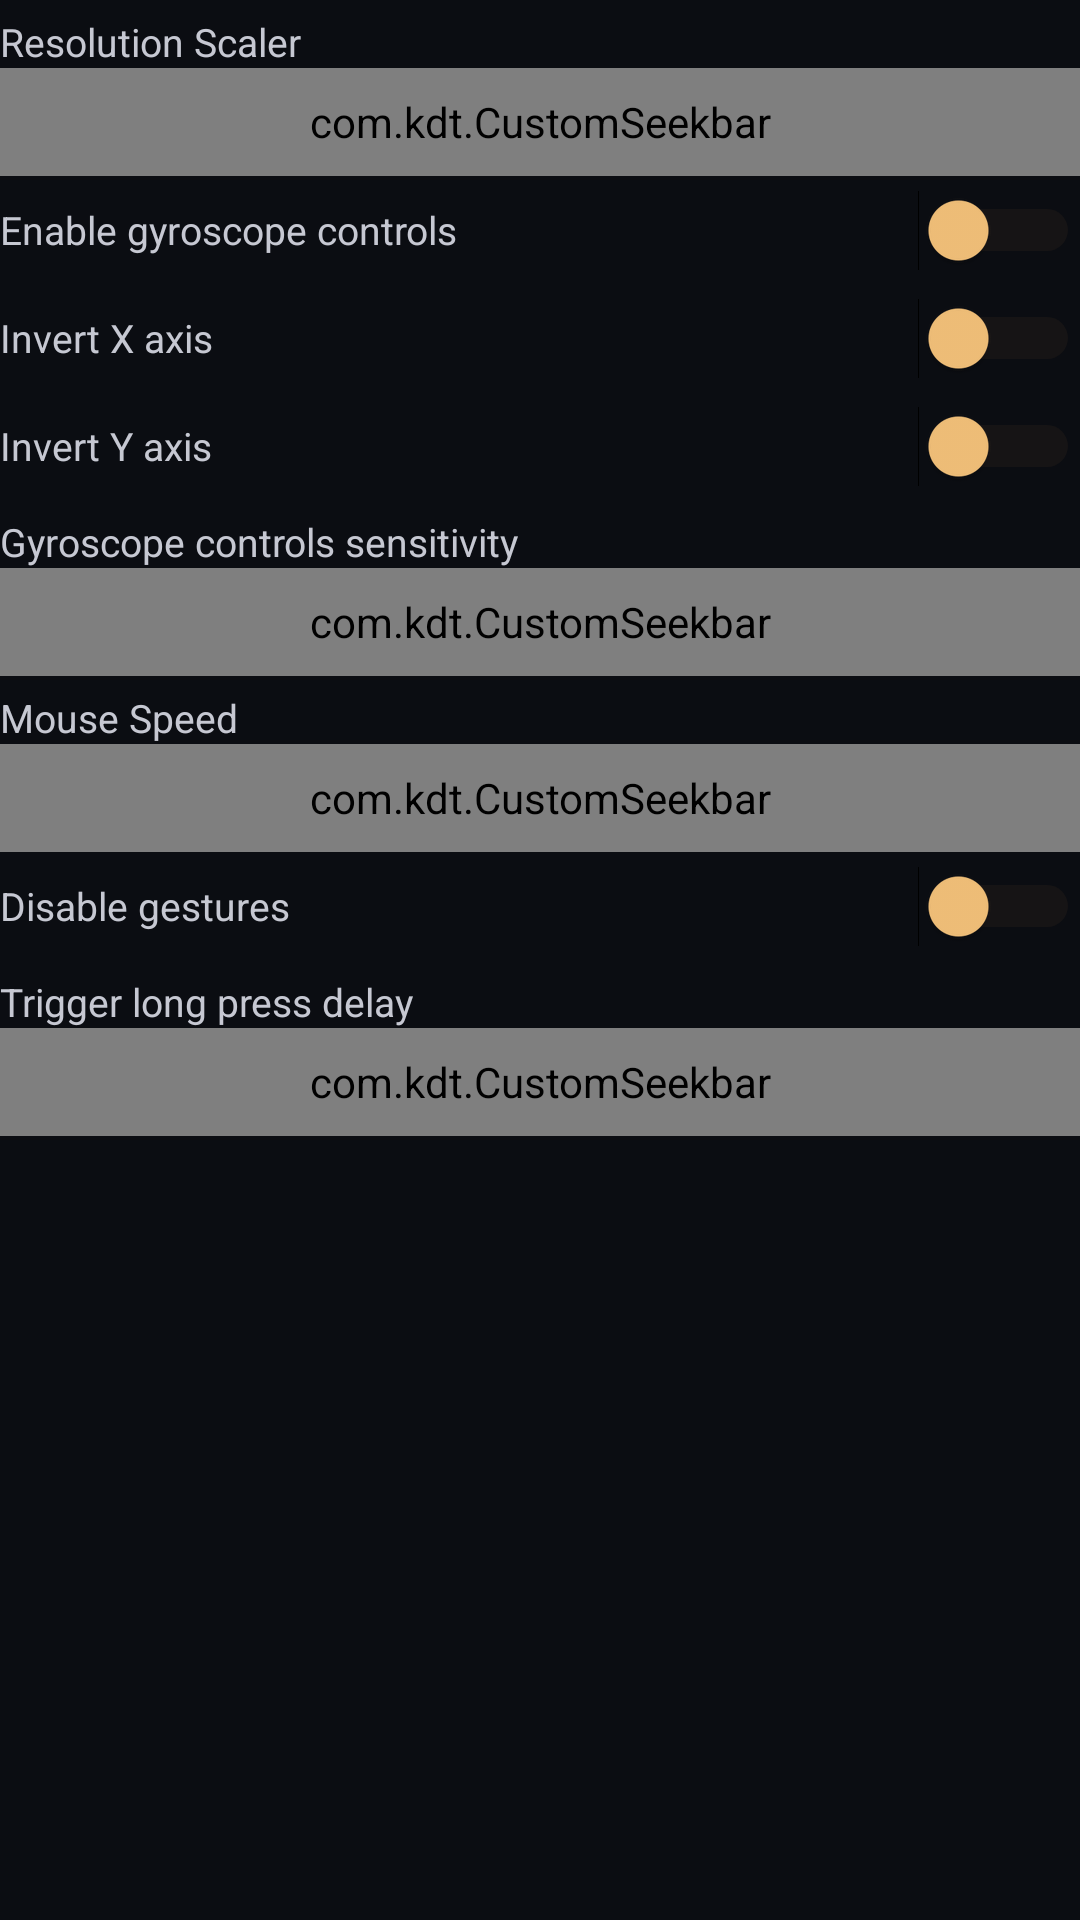

This screen was rendered from an Android layout file. Write that file and the resources it references.
<!-- AndroidManifest.xml: application theme Theme.qookix_launcher -->
<!-- res/layout/dialog_quick_setting.xml -->
<androidx.constraintlayout.widget.ConstraintLayout
    xmlns:android="http://schemas.android.com/apk/res/android"
    xmlns:app="http://schemas.android.com/apk/res-auto"
    xmlns:tools="http://schemas.android.com/tools"
    android:id="@+id/edit_layout"
    android:layout_width="match_parent"
    android:layout_height="wrap_content"
    android:paddingHorizontal="@dimen/padding_moderate"
    android:paddingVertical="@dimen/padding_moderate"
    app:layout_optimizationLevel="standard|dimensions|chains">

    
    <TextView
        android:id="@+id/editResolution_textView"
        style="@style/QookixSettingLabel"
        android:layout_width="wrap_content"
        android:layout_height="wrap_content"
        android:layout_marginTop="@dimen/_5sdp"
        android:gravity="center"
        android:paddingEnd="5dp"
        android:text="@string/mcl_setting_title_resolution_scaler"

        app:layout_constraintStart_toStartOf="parent"
        app:layout_constraintTop_toTopOf="parent" />

    <com.kdt.CustomSeekbar
        android:progressTint="@color/qk_accent"
        android:thumbTint="@color/qk_accent"
        android:progressBackgroundTint="@color/qk_border"
        android:id="@+id/editResolution_seekbar"
        android:layout_width="0dp"
        android:layout_height="@dimen/_36sdp"
        android:min="@integer/resolution_seekbar_min"
        app:seekBarIncrement="@integer/resolution_seekbar_increment"

        app:layout_constraintEnd_toEndOf="parent"
        app:layout_constraintHorizontal_bias="0.538"
        app:layout_constraintStart_toStartOf="parent"
        app:layout_constraintTop_toBottomOf="@+id/editResolution_textView" />

    <TextView
        android:id="@+id/editResolution_textView_percent"
        style="@style/QookixSettingValue"
        android:layout_width="150dp"
        android:layout_height="0dp"
        android:gravity="end"
        tools:text="50%"

        app:layout_constraintBottom_toBottomOf="@id/editResolution_textView"
        app:layout_constraintEnd_toEndOf="parent"
        app:layout_constraintTop_toTopOf="@id/editResolution_textView" />

    
    <Switch
        android:thumbTint="@color/qk_accent_light"
        android:trackTint="@color/qk_accent_soft"
        android:id="@+id/checkboxGyro"
        style="@style/QookixSettingSwitch"
        android:layout_width="match_parent"
        android:layout_height="@dimen/_36sdp"
        android:text="@string/preference_enable_gyro_title"

        app:layout_constraintStart_toStartOf="parent"
        app:layout_constraintTop_toBottomOf="@id/editResolution_seekbar"
        tools:ignore="UseSwitchCompatOrMaterialXml" />

    <Switch
        android:thumbTint="@color/qk_accent_light"
        android:trackTint="@color/qk_accent_soft"
        android:id="@+id/checkboxGyroX"
        style="@style/QookixSettingSwitch"
        android:layout_width="match_parent"
        android:layout_height="@dimen/_36sdp"
        android:text="@string/preference_gyro_invert_x_axis"

        app:layout_constraintStart_toStartOf="parent"
        app:layout_constraintTop_toBottomOf="@id/checkboxGyro"
        tools:ignore="UseSwitchCompatOrMaterialXml" />

    <Switch
        android:thumbTint="@color/qk_accent_light"
        android:trackTint="@color/qk_accent_soft"
        android:id="@+id/checkboxGyroY"
        style="@style/QookixSettingSwitch"
        android:layout_width="match_parent"
        android:layout_height="@dimen/_36sdp"
        android:text="@string/preference_gyro_invert_y_axis"

        app:layout_constraintStart_toStartOf="parent"
        app:layout_constraintTop_toBottomOf="@id/checkboxGyroX"
        tools:ignore="UseSwitchCompatOrMaterialXml" />

    
    <TextView
        android:id="@+id/editGyro_textView"
        style="@style/QookixSettingLabel"
        android:layout_width="wrap_content"
        android:layout_height="wrap_content"
        android:layout_marginTop="@dimen/_5sdp"
        android:gravity="center"
        android:paddingEnd="5dp"
        android:text="@string/preference_gyro_sensitivity_title"

        app:layout_constraintStart_toStartOf="parent"
        app:layout_constraintTop_toBottomOf="@id/checkboxGyroY" />

    <com.kdt.CustomSeekbar
        android:progressTint="@color/qk_accent"
        android:thumbTint="@color/qk_accent"
        android:progressBackgroundTint="@color/qk_border"
        android:id="@+id/editGyro_seekbar"
        android:layout_width="0dp"
        android:layout_height="@dimen/_36sdp"

        android:min="@integer/gyro_speed_seekbar_min"
        android:max="@integer/gyro_speed_seekbar_max"
        app:seekBarIncrement="@integer/gyro_speed_seekbar_increment"

        app:layout_constraintEnd_toEndOf="parent"
        app:layout_constraintHorizontal_bias="0.538"
        app:layout_constraintStart_toStartOf="parent"
        app:layout_constraintTop_toBottomOf="@+id/editGyro_textView" />

    <TextView
        android:id="@+id/editGyro_textView_percent"
        style="@style/QookixSettingValue"
        android:layout_width="150dp"
        android:layout_height="0dp"
        android:gravity="end"
        tools:text="100%"

        app:layout_constraintBottom_toBottomOf="@id/editGyro_textView"
        app:layout_constraintEnd_toEndOf="parent"
        app:layout_constraintTop_toTopOf="@id/editGyro_textView" />


    
    <TextView
        android:id="@+id/editMouseSpeed_textView"
        style="@style/QookixSettingLabel"
        android:layout_width="wrap_content"
        android:layout_height="wrap_content"
        android:layout_marginTop="@dimen/_5sdp"
        android:gravity="center"
        android:paddingEnd="5dp"
        android:text="@string/mcl_setting_title_mousespeed"

        app:layout_constraintStart_toStartOf="parent"
        app:layout_constraintTop_toBottomOf="@id/editGyro_seekbar" />

    <com.kdt.CustomSeekbar
        android:progressTint="@color/qk_accent"
        android:thumbTint="@color/qk_accent"
        android:progressBackgroundTint="@color/qk_border"
        android:id="@+id/editMouseSpeed_seekbar"
        android:layout_width="0dp"
        android:layout_height="@dimen/_36sdp"

        android:min="@integer/mouse_speed_seekbar_min"
        android:max="@integer/mouse_speed_seekbar_max"
        app:seekBarIncrement="@integer/mouse_speed_seekbar_increment"

        app:layout_constraintEnd_toEndOf="parent"
        app:layout_constraintHorizontal_bias="0.538"
        app:layout_constraintStart_toStartOf="parent"
        app:layout_constraintTop_toBottomOf="@+id/editMouseSpeed_textView" />

    <TextView
        android:id="@+id/editMouseSpeed_textView_percent"
        style="@style/QookixSettingValue"
        android:layout_width="150dp"
        android:layout_height="0dp"
        android:gravity="end"
        tools:text="100%"

        app:layout_constraintBottom_toBottomOf="@id/editMouseSpeed_textView"
        app:layout_constraintEnd_toEndOf="parent"
        app:layout_constraintTop_toTopOf="@id/editMouseSpeed_textView" />

    
    <Switch
        android:thumbTint="@color/qk_accent_light"
        android:trackTint="@color/qk_accent_soft"
        android:id="@+id/checkboxGesture"
        style="@style/QookixSettingSwitch"
        android:layout_width="match_parent"
        android:layout_height="@dimen/_36sdp"
        android:text="@string/mcl_disable_gestures"

        app:layout_constraintStart_toStartOf="parent"
        app:layout_constraintTop_toBottomOf="@id/editMouseSpeed_seekbar"
        tools:ignore="UseSwitchCompatOrMaterialXml" />

    
    <TextView
        android:id="@+id/editGestureDelay_textView"
        style="@style/QookixSettingLabel"
        android:layout_width="wrap_content"
        android:layout_height="wrap_content"
        android:layout_marginTop="@dimen/_5sdp"
        android:gravity="center"
        android:paddingEnd="5dp"
        android:text="@string/mcl_setting_title_longpresstrigger"

        app:layout_constraintStart_toStartOf="parent"
        app:layout_constraintTop_toBottomOf="@id/checkboxGesture" />

    <com.kdt.CustomSeekbar
        android:progressTint="@color/qk_accent"
        android:thumbTint="@color/qk_accent"
        android:progressBackgroundTint="@color/qk_border"
        android:id="@+id/editGestureDelay_seekbar"
        android:layout_width="0dp"
        android:layout_height="@dimen/_36sdp"

        android:min="@integer/gesture_delay_seekbar_min"
        android:max="@integer/gesture_delay_seekbar_max"
        app:seekBarIncrement="@integer/gesture_delay_seekbar_increment"

        app:layout_constraintEnd_toEndOf="parent"
        app:layout_constraintHorizontal_bias="0.538"
        app:layout_constraintStart_toStartOf="parent"
        app:layout_constraintTop_toBottomOf="@+id/editGestureDelay_textView" />

    <TextView
        android:id="@+id/editGestureDelay_textView_percent"
        style="@style/QookixSettingValue"
        android:layout_width="150dp"
        android:layout_height="0dp"
        android:gravity="end"
        tools:text="270 ms"

        app:layout_constraintBottom_toBottomOf="@id/editGestureDelay_textView"
        app:layout_constraintEnd_toEndOf="parent"
        app:layout_constraintTop_toTopOf="@id/editGestureDelay_textView" />

</androidx.constraintlayout.widget.ConstraintLayout>
<!-- resources referenced by this layout -->
<resources>
  <color name="qk_accent">#FFE89A4B</color>
  <color name="qk_accent_light">#FFF2C079</color>
  <color name="qk_accent_soft">#33E89A4B</color>
  <color name="qk_border">#14FFFFFF</color>
  <dimen name="_36sdp">36dp</dimen>
  <dimen name="_5sdp">5dp</dimen>
  <string name="mcl_disable_gestures">Disable gestures</string>
  <string name="mcl_setting_title_longpresstrigger">Trigger long press delay</string>
  <string name="mcl_setting_title_mousespeed">Mouse Speed</string>
  <string name="mcl_setting_title_resolution_scaler">Resolution Scaler</string>
  <string name="preference_enable_gyro_title">Enable gyroscope controls</string>
  <string name="preference_gyro_invert_x_axis">Invert X axis</string>
  <string name="preference_gyro_invert_y_axis">Invert Y axis</string>
  <string name="preference_gyro_sensitivity_title">Gyroscope controls sensitivity</string>
  <style name="QookixSettingLabel">
          <item name="android:textColor">@color/qk_text_2</item>
          <item name="android:textSize">13sp</item>
      </style>
  <style name="QookixSettingSwitch">
          <item name="android:textColor">@color/qk_text_2</item>
          <item name="android:textSize">13sp</item>
      </style>
  <style name="QookixSettingValue">
          <item name="android:textColor">@color/qk_accent_light</item>
          <item name="android:textSize">13sp</item>
          <item name="android:textStyle">bold</item>
          <item name="android:fontFamily">monospace</item>
      </style>
  <style name="Theme.qookix_launcher" parent="Theme.MaterialComponents.DayNight.NoActionBar">
          
          <item name="android:windowBackground">@color/qk_bg_0</item>
          <item name="android:windowFullscreen">true</item>
          <item name="android:windowNoTitle">true</item>
          <item name="android:windowContentOverlay">@null</item>
          
          <item name="android:windowDrawsSystemBarBackgrounds">true</item>
          <item name="android:navigationBarColor">@android:color/transparent</item>
          <item name="android:statusBarColor">@android:color/transparent</item>
          <item name="android:enforceNavigationBarContrast" tools:targetApi="q">false</item>
          <item name="android:enforceStatusBarContrast" tools:targetApi="q">false</item>
      </style>
  <color name="qk_text_2">#FFC6C8D2</color>
  <color name="qk_bg_0">#FF0B0D12</color>
</resources>
